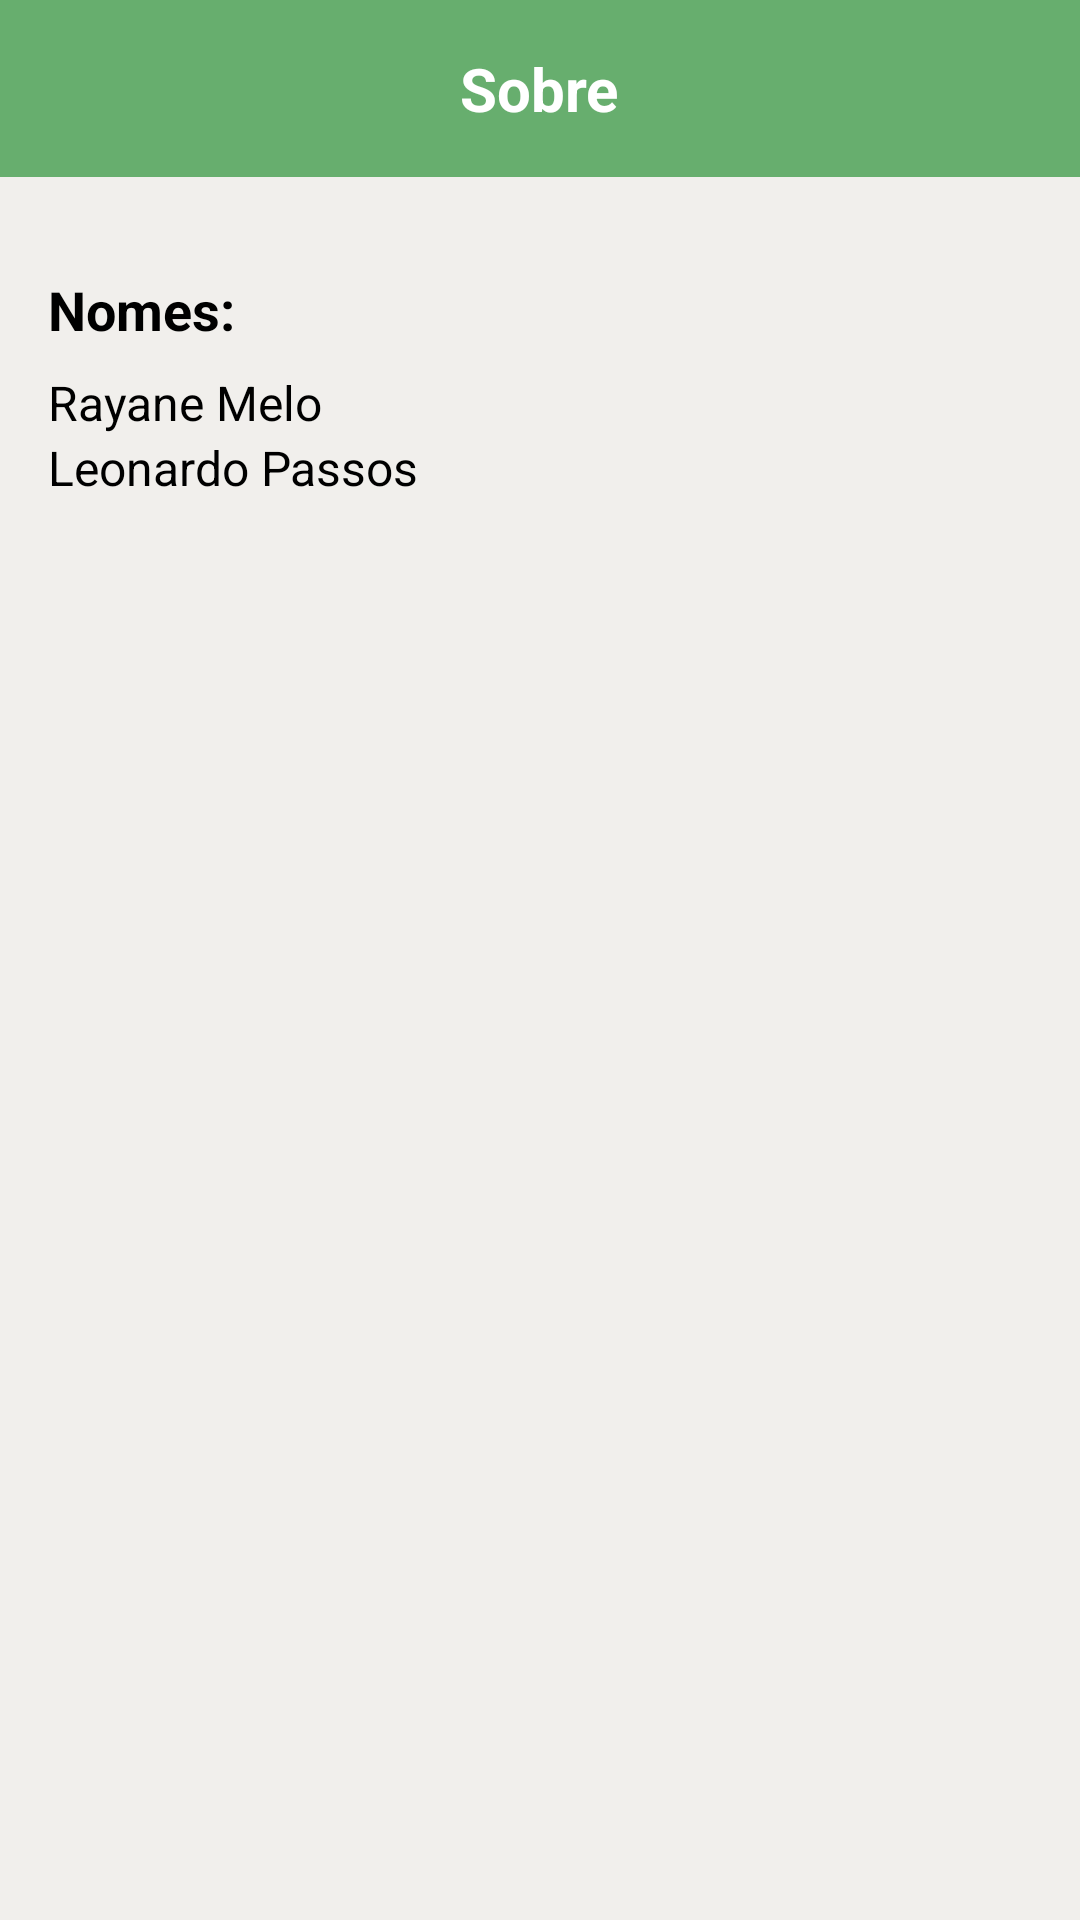

Write the Android layout XML for this screen, with the resource values it uses.
<!-- AndroidManifest.xml: application theme Theme.SmartTasks -->
<!-- res/layout/activity_sobre.xml -->
<?xml version="1.0" encoding="utf-8"?>
<androidx.constraintlayout.widget.ConstraintLayout xmlns:android="http://schemas.android.com/apk/res/android"
    xmlns:app="http://schemas.android.com/apk/res-auto"
    xmlns:tools="http://schemas.android.com/tools"
    android:id="@+id/main"
    android:layout_width="match_parent"
    android:layout_height="match_parent"
    tools:context=".MainActivity"
    android:background="@color/background">

    <LinearLayout
        android:id="@+id/linearLayout"
        android:layout_width="0dp"
        android:layout_height="0dp"
        android:orientation="vertical"
        android:padding="0dp"
        app:layout_constraintTop_toTopOf="parent"
        app:layout_constraintBottom_toBottomOf="parent"
        app:layout_constraintStart_toStartOf="parent"
        app:layout_constraintEnd_toEndOf="parent">


        <LinearLayout
            android:layout_width="match_parent"
            android:layout_height="wrap_content"
            android:background="@color/primary"
            android:padding="16dp"
            android:orientation="horizontal"
            android:gravity="center">

            <TextView
                android:id="@+id/textView"
                android:layout_width="wrap_content"
                android:layout_height="wrap_content"
                android:text="@string/button_main_5"
                android:textAlignment="center"
                android:textColor="@color/white"
                android:textSize="20sp"
                android:textStyle="bold" />
        </LinearLayout>


        <LinearLayout
            android:layout_width="match_parent"
            android:layout_height="wrap_content"
            android:orientation="vertical"
            android:padding="16dp"
            android:layout_marginTop="16dp">

            <TextView
                android:id="@+id/textView1"
                android:layout_width="match_parent"
                android:layout_height="wrap_content"
                android:text="@string/nomes"
                android:textSize="18sp"
                android:textStyle="bold"
                android:textColor="@color/black" />

            <TextView
                android:id="@+id/textView2"
                android:layout_width="match_parent"
                android:layout_height="wrap_content"
                android:text="@string/ray"
                android:textSize="16sp"
                android:layout_marginTop="8dp"
                android:textColor="@color/black" />

            <TextView
                android:id="@+id/textView3"
                android:layout_width="match_parent"
                android:layout_height="wrap_content"
                android:text="@string/leo"
                android:textSize="16sp"
                android:textColor="@color/black" />
        </LinearLayout>

    </LinearLayout>

</androidx.constraintlayout.widget.ConstraintLayout>
<!-- resources referenced by this layout -->
<resources>
  <color name="background">#F1EFEC</color>
  <color name="black">#FF000000</color>
  <color name="primary">#67AE6E</color>
  <color name="white">#FFFFFFFF</color>
  <string name="button_main_5">Sobre</string>
  <string name="leo">Leonardo Passos</string>
  <string name="nomes">Nomes: </string>
  <string name="ray">Rayane Melo</string>
</resources>
